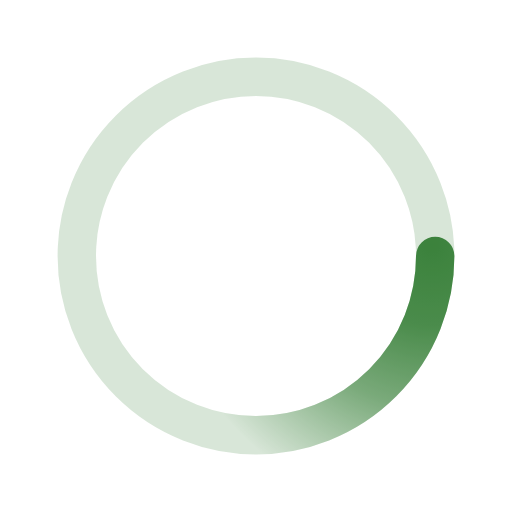
t = 0.00 s
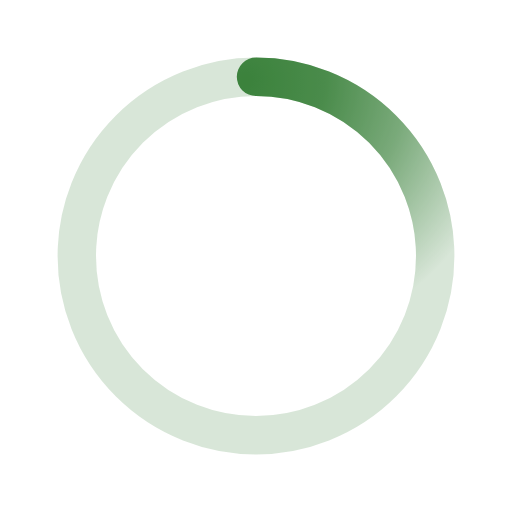
t = 0.50 s
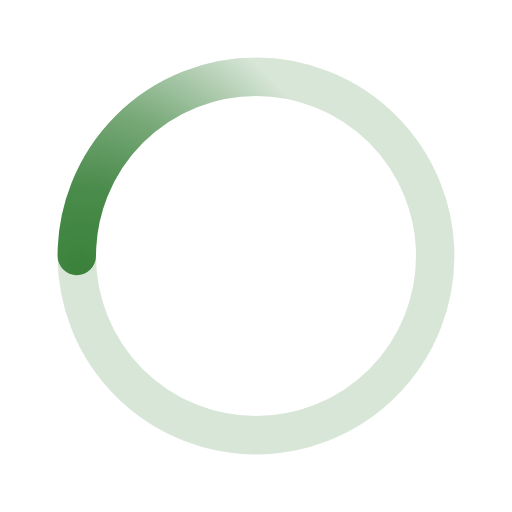
t = 1.00 s
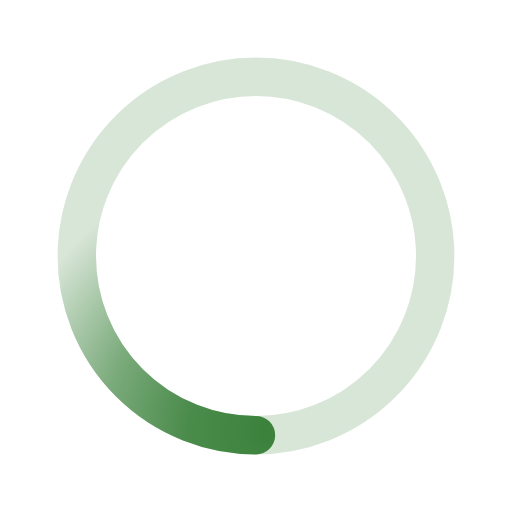
t = 1.50 s

The animated SVG that drew these frames (rendered in a browser with its animation timeline set to each time). Animation: 1 SMIL element (animateTransform=1); one cycle of 2.00 s, repeats indefinitely.

﻿<svg xmlns='http://www.w3.org/2000/svg' viewBox='0 0 200 200'><radialGradient id='a10' cx='.66' fx='.66' cy='.3125' fy='.3125' gradientTransform='scale(1.5)'><stop offset='0' stop-color='#3B823C'></stop><stop offset='.3' stop-color='#3B823C' stop-opacity='.9'></stop><stop offset='.6' stop-color='#3B823C' stop-opacity='.6'></stop><stop offset='.8' stop-color='#3B823C' stop-opacity='.3'></stop><stop offset='1' stop-color='#3B823C' stop-opacity='0'></stop></radialGradient><circle transform-origin='center' fill='none' stroke='url(#a10)' stroke-width='15' stroke-linecap='round' stroke-dasharray='200 1000' stroke-dashoffset='0' cx='100' cy='100' r='70'><animateTransform type='rotate' attributeName='transform' calcMode='spline' dur='2' values='360;0' keyTimes='0;1' keySplines='0 0 1 1' repeatCount='indefinite'></animateTransform></circle><circle transform-origin='center' fill='none' opacity='.2' stroke='#3B823C' stroke-width='15' stroke-linecap='round' cx='100' cy='100' r='70'></circle></svg>